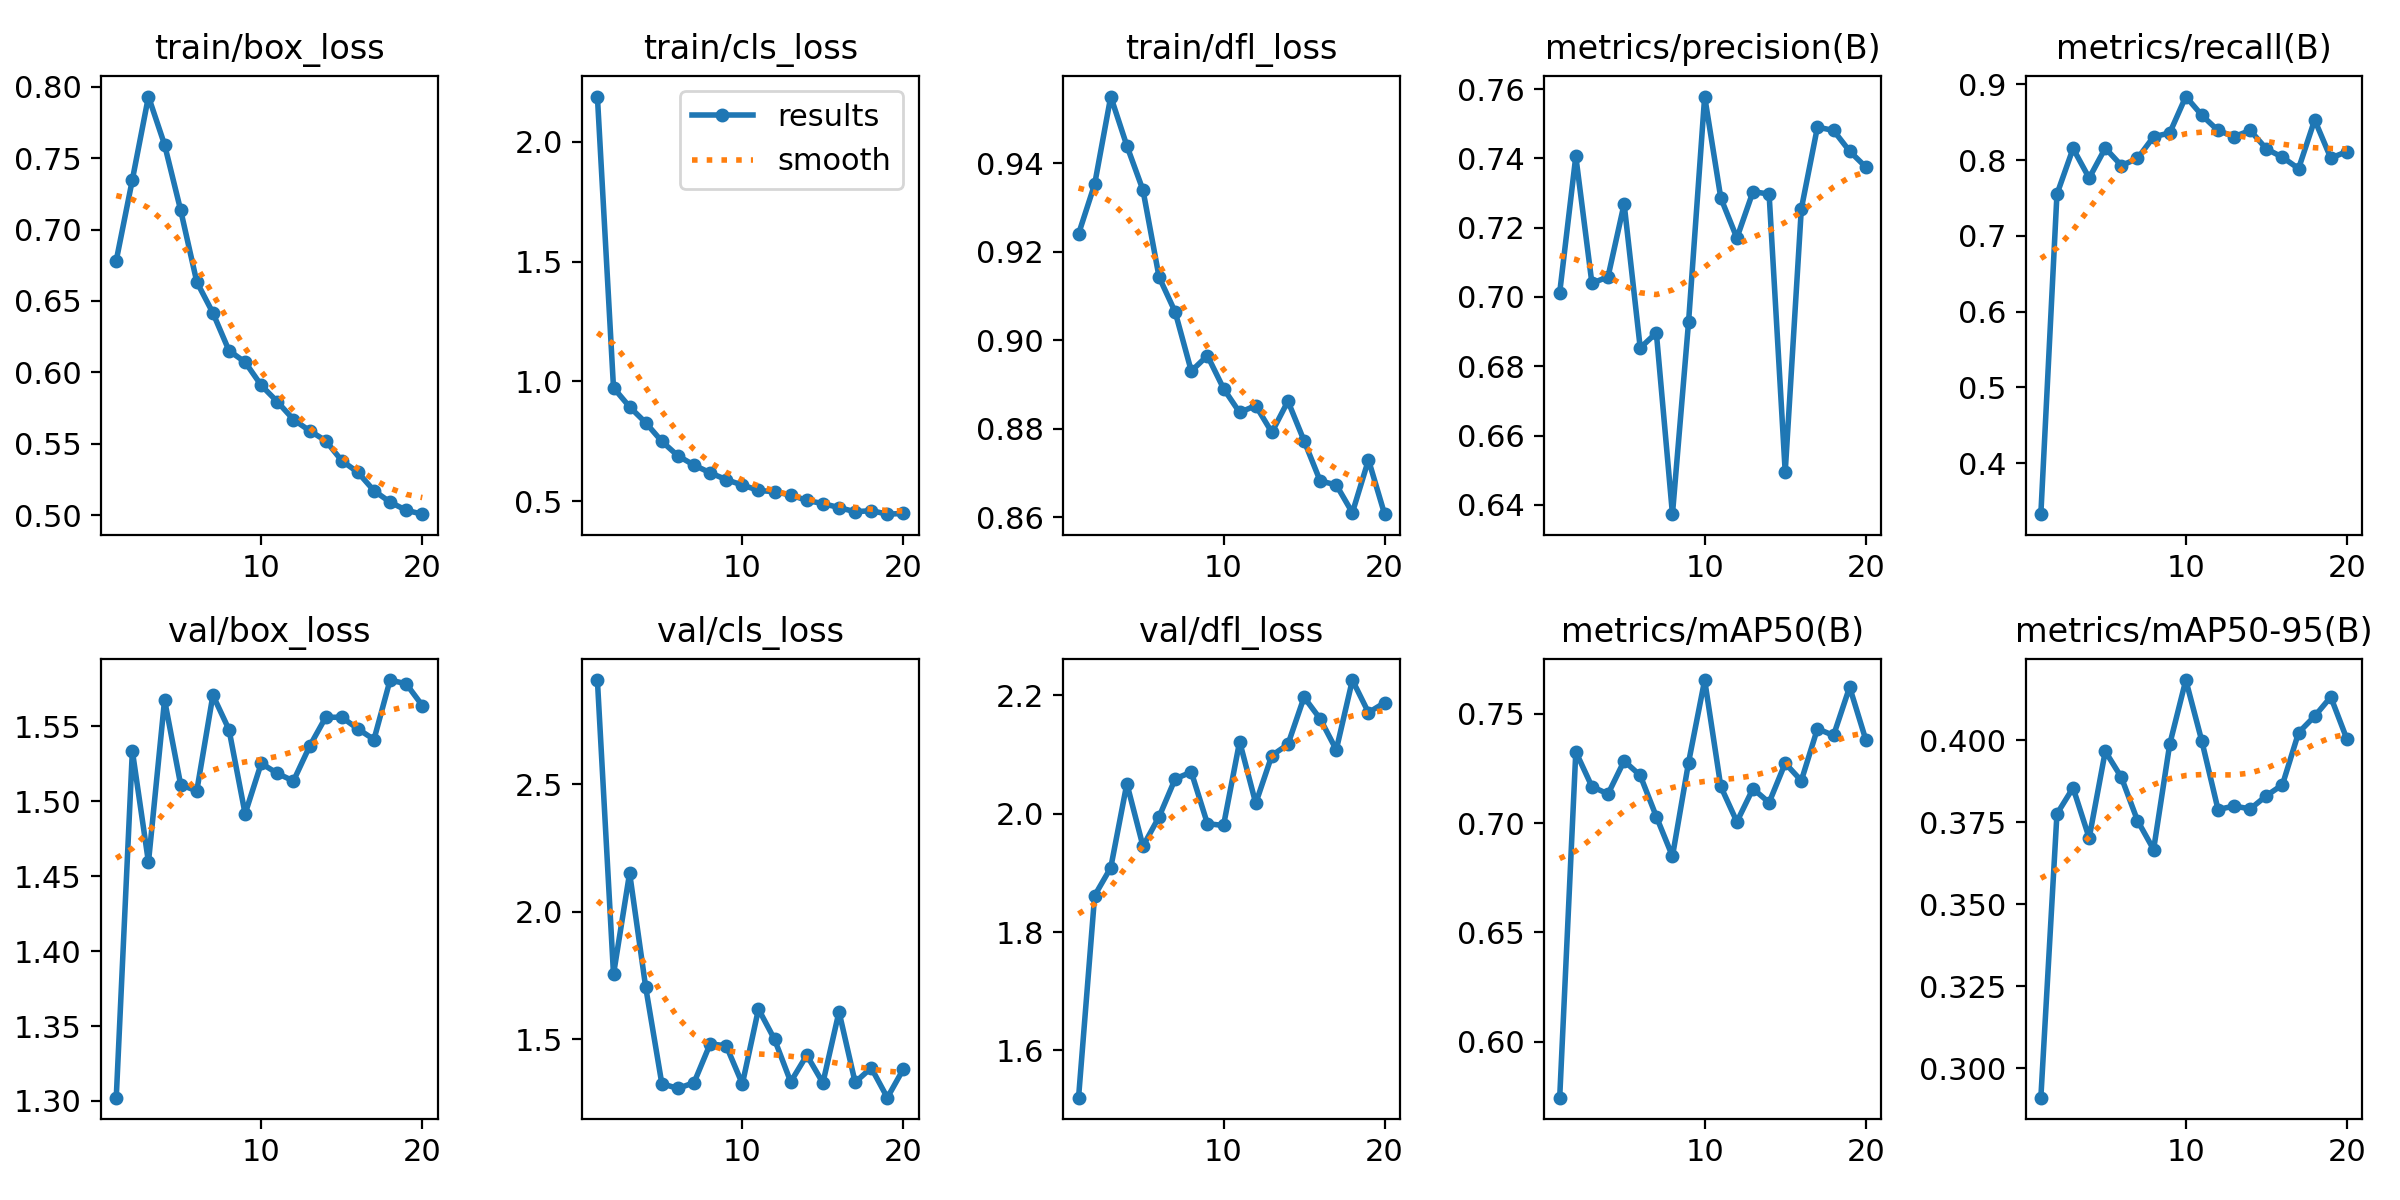

Data behind this chart, as committed beside it:
epoch, train/box_loss, train/cls_loss, train/dfl_loss, metrics/precision(B), metrics/recall(B), metrics/mAP50(B), metrics/mAP50-95(B), val/box_loss, val/cls_loss, val/dfl_loss, lr/pg0, lr/pg1, lr/pg2
1, 0.6783, 2.189, 0.9241, 0.7013, 0.3327, 0.5745, 0.291, 1.302, 2.908, 1.52, 0.07048, 0.00328, 0.00328
2, 0.7348, 0.9732, 0.9353, 0.7406, 0.7552, 0.7326, 0.3775, 1.534, 1.755, 1.862, 0.04034, 0.006482, 0.006482
3, 0.793, 0.8934, 0.9551, 0.704, 0.8155, 0.7167, 0.3855, 1.459, 2.152, 1.909, 0.0101, 0.009572, 0.009572
4, 0.7593, 0.8273, 0.944, 0.7058, 0.7764, 0.7133, 0.3702, 1.568, 1.704, 2.051, 0.009375, 0.009375, 0.009375
5, 0.7135, 0.7493, 0.934, 0.7269, 0.8161, 0.7284, 0.3966, 1.511, 1.326, 1.945, 0.009111, 0.009111, 0.009111
6, 0.6633, 0.6888, 0.9143, 0.6853, 0.793, 0.7217, 0.3887, 1.507, 1.308, 1.995, 0.008837, 0.008837, 0.008837
7, 0.6417, 0.6502, 0.9064, 0.6897, 0.8023, 0.7029, 0.3755, 1.571, 1.33, 2.059, 0.008605, 0.008605, 0.008605
8, 0.6153, 0.6182, 0.893, 0.6373, 0.831, 0.6848, 0.3667, 1.548, 1.482, 2.07, 0.008445, 0.008445, 0.008445
9, 0.6072, 0.5893, 0.8965, 0.6928, 0.8359, 0.7277, 0.3987, 1.492, 1.475, 1.983, 0.008298, 0.008298, 0.008298
10, 0.591, 0.5669, 0.8891, 0.7578, 0.8841, 0.7653, 0.4183, 1.525, 1.325, 1.98, 0.008125, 0.008125, 0.008125
11, 0.5795, 0.5447, 0.8837, 0.7286, 0.8593, 0.7167, 0.3996, 1.519, 1.619, 2.122, 0.007959, 0.007959, 0.007959
12, 0.5671, 0.5387, 0.8852, 0.717, 0.8393, 0.7006, 0.3789, 1.514, 1.5, 2.018, 0.0078, 0.0078, 0.0078
13, 0.5593, 0.5256, 0.8792, 0.7304, 0.8312, 0.7157, 0.3799, 1.537, 1.333, 2.098, 0.007647, 0.007647, 0.007647
14, 0.5523, 0.5027, 0.8862, 0.7297, 0.8393, 0.7093, 0.379, 1.556, 1.438, 2.117, 0.0075, 0.0075, 0.0075
15, 0.5383, 0.4896, 0.8773, 0.6495, 0.815, 0.7274, 0.3831, 1.556, 1.329, 2.197, 0.007359, 0.007359, 0.007359
16, 0.5302, 0.4728, 0.8682, 0.7254, 0.804, 0.7193, 0.3864, 1.548, 1.608, 2.16, 0.00717, 0.00717, 0.00717
17, 0.5173, 0.4553, 0.8673, 0.749, 0.7889, 0.7431, 0.4023, 1.541, 1.332, 2.108, 0.007037, 0.007037, 0.007037
18, 0.5093, 0.4601, 0.861, 0.7481, 0.8532, 0.74, 0.4073, 1.581, 1.389, 2.226, 0.006731, 0.006731, 0.006731
19, 0.5036, 0.4453, 0.873, 0.7421, 0.8028, 0.7621, 0.4132, 1.579, 1.272, 2.171, 0.006471, 0.006471, 0.006471
20, 0.5009, 0.4484, 0.8607, 0.7375, 0.8115, 0.7381, 0.4003, 1.564, 1.384, 2.188, 0.0062, 0.0062, 0.0062
